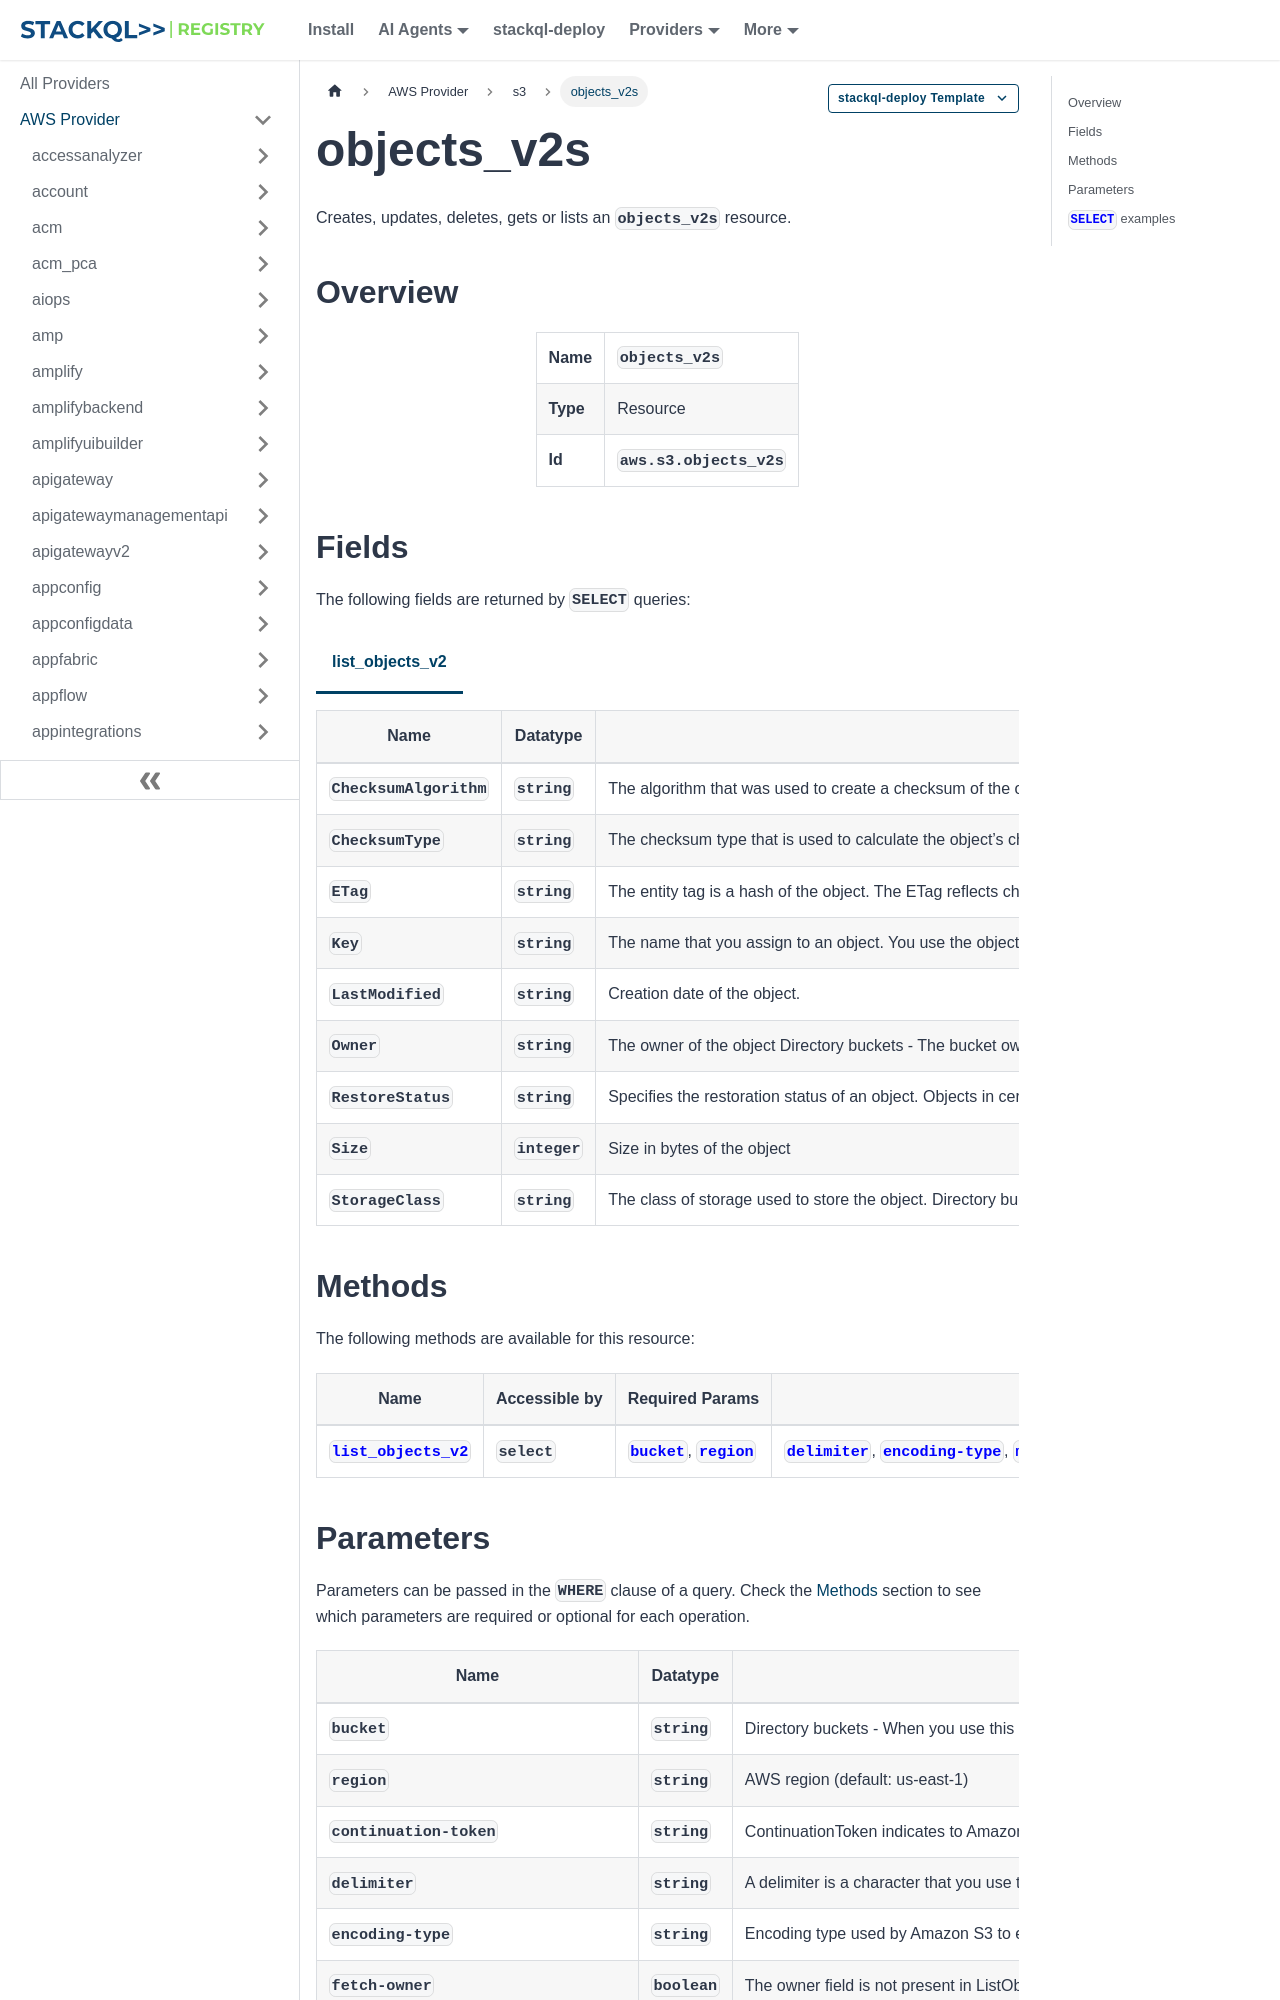

repository: stackql-registry/stackql-provider-aws · page: services/s3/objects_v2s.html · generator: docusaurus

--- 
title: objects_v2s
hide_title: false
hide_table_of_contents: false
keywords:
  - objects_v2s
  - s3
  - aws
  - infrastructure-as-code
  - configuration-as-data
  - cloud inventory
description: Query, deploy and manage aws resources using SQL
custom_edit_url: null
image: /img/stackql-aws-provider-featured-image.png
---

import CopyableCode from '@site/src/components/CopyableCode/CopyableCode';
import CodeBlock from '@theme/CodeBlock';
import Tabs from '@theme/Tabs';
import TabItem from '@theme/TabItem';

Creates, updates, deletes, gets or lists an <code>objects_v2s</code> resource.

## Overview
<table><tbody>
<tr><td><b>Name</b></td><td><CopyableCode code="objects_v2s" /></td></tr>
<tr><td><b>Type</b></td><td>Resource</td></tr>
<tr><td><b>Id</b></td><td><CopyableCode code="aws.s3.objects_v2s" /></td></tr>
</tbody></table>

## Fields

The following fields are returned by `SELECT` queries:

<Tabs
    defaultValue="list_objects_v2"
    values={[
        { label: 'list_objects_v2', value: 'list_objects_v2' }
    ]}
>
<TabItem value="list_objects_v2">

<table>
<thead>
    <tr>
    <th>Name</th>
    <th>Datatype</th>
    <th>Description</th>
    </tr>
</thead>
<tbody>
<tr>
    <td><CopyableCode code="ChecksumAlgorithm" /></td>
    <td><code>string</code></td>
    <td>The algorithm that was used to create a checksum of the object.</td>
</tr>
<tr>
    <td><CopyableCode code="ChecksumType" /></td>
    <td><code>string</code></td>
    <td>The checksum type that is used to calculate the object’s checksum value. For more information, see Checking object integrity in the Amazon S3 User Guide.</td>
</tr>
<tr>
    <td><CopyableCode code="ETag" /></td>
    <td><code>string</code></td>
    <td>The entity tag is a hash of the object. The ETag reflects changes only to the contents of an object, not its metadata. The ETag may or may not be an MD5 digest of the object data. Whether or not it is depends on how the object was created and how it is encrypted as described below: Objects created by the PUT Object, POST Object, or Copy operation, or through the Amazon Web Services Management Console, and are encrypted by SSE-S3 or plaintext, have ETags that are an MD5 digest of their object data. Objects created by the PUT Object, POST Object, or Copy operation, or through the Amazon Web Services Management Console, and are encrypted by SSE-C or SSE-KMS, have ETags that are not an MD5 digest of their object data. If an object is created by either the Multipart Upload or Part Copy operation, the ETag is not an MD5 digest, regardless of the method of encryption. If an object is larger than 16 MB, the Amazon Web Services Management Console will upload or copy that object as a Multipart Upload, and therefore the ETag will not be an MD5 digest. Directory buckets - MD5 is not supported by directory buckets.</td>
</tr>
<tr>
    <td><CopyableCode code="Key" /></td>
    <td><code>string</code></td>
    <td>The name that you assign to an object. You use the object key to retrieve the object.</td>
</tr>
<tr>
    <td><CopyableCode code="LastModified" /></td>
    <td><code>string</code></td>
    <td>Creation date of the object.</td>
</tr>
<tr>
    <td><CopyableCode code="Owner" /></td>
    <td><code>string</code></td>
    <td>The owner of the object Directory buckets - The bucket owner is returned as the object owner.</td>
</tr>
<tr>
    <td><CopyableCode code="RestoreStatus" /></td>
    <td><code>string</code></td>
    <td>Specifies the restoration status of an object. Objects in certain storage classes must be restored before they can be retrieved. For more information about these storage classes and how to work with archived objects, see Working with archived objects in the Amazon S3 User Guide. This functionality is not supported for directory buckets. Directory buckets only support EXPRESS_ONEZONE (the S3 Express One Zone storage class) in Availability Zones and ONEZONE_IA (the S3 One Zone-Infrequent Access storage class) in Dedicated Local Zones.</td>
</tr>
<tr>
    <td><CopyableCode code="Size" /></td>
    <td><code>integer</code></td>
    <td>Size in bytes of the object</td>
</tr>
<tr>
    <td><CopyableCode code="StorageClass" /></td>
    <td><code>string</code></td>
    <td>The class of storage used to store the object. Directory buckets - Directory buckets only support EXPRESS_ONEZONE (the S3 Express One Zone storage class) in Availability Zones and ONEZONE_IA (the S3 One Zone-Infrequent Access storage class) in Dedicated Local Zones.</td>
</tr>
</tbody>
</table>
</TabItem>
</Tabs>
